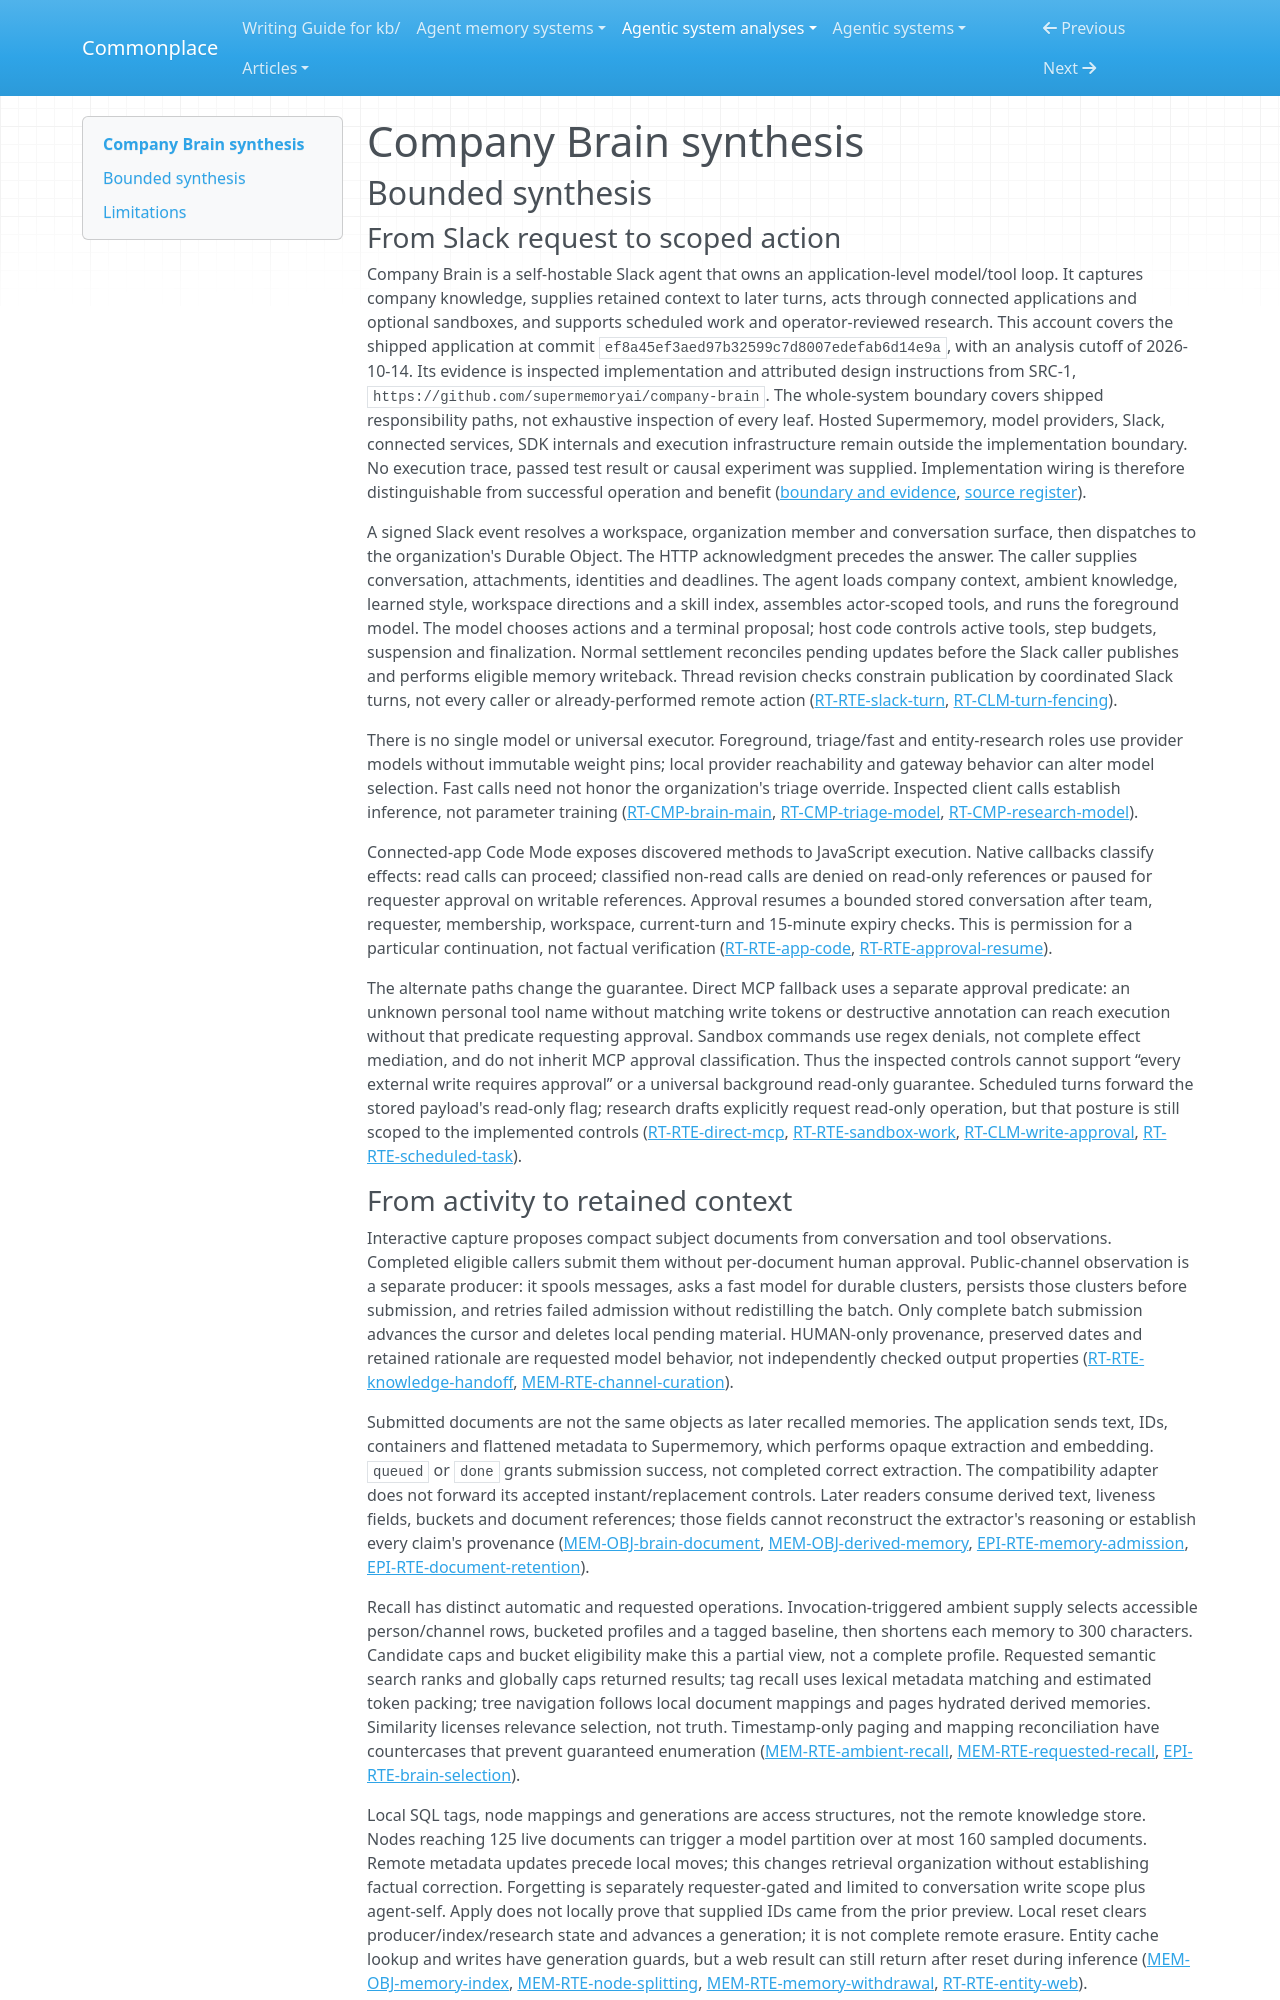

repository: zby/commonplace · page: agentic-system-analyses/retained/company-brain/synthesis/index.html · generator: mkdocs

---
type: agentic-system-analyses/types/agentic-system-synthesis.md
description: "Company Brain combines a Slack model/tool runtime with hosted company memory, learned style and reviewed research drafts; local controls establish wiring, not factual warrant or demonstrated improvement."
run-id: AAS-2026-10-14-company-brain-30a9e8cfaeca-01
reviewed-boundary: ef8a45ef3aed97b32599c7d8007edefab6d14e9a
---

# Company Brain synthesis

## Bounded synthesis

### From Slack request to scoped action

Company Brain is a self-hostable Slack agent that owns an application-level model/tool loop. It captures company knowledge, supplies retained context to later turns, acts through connected applications and optional sandboxes, and supports scheduled work and operator-reviewed research. This account covers the shipped application at commit `ef8a45ef3aed97b32599c7d8007edefab6d14e9a`, with an analysis cutoff of 2026-10-14. Its evidence is inspected implementation and attributed design instructions from SRC-1, `https://github.com/supermemoryai/company-brain`. The whole-system boundary covers shipped responsibility paths, not exhaustive inspection of every leaf. Hosted Supermemory, model providers, Slack, connected services, SDK internals and execution infrastructure remain outside the implementation boundary. No execution trace, passed test result or causal experiment was supplied. Implementation wiring is therefore distinguishable from successful operation and benefit ([boundary and evidence](boundary.md#boundary-and-evidence), [source register](boundary.md#source-register)).

A signed Slack event resolves a workspace, organization member and conversation surface, then dispatches to the organization's Durable Object. The HTTP acknowledgment precedes the answer. The caller supplies conversation, attachments, identities and deadlines. The agent loads company context, ambient knowledge, learned style, workspace directions and a skill index, assembles actor-scoped tools, and runs the foreground model. The model chooses actions and a terminal proposal; host code controls active tools, step budgets, suspension and finalization. Normal settlement reconciles pending updates before the Slack caller publishes and performs eligible memory writeback. Thread revision checks constrain publication by coordinated Slack turns, not every caller or already-performed remote action ([RT-RTE-slack-turn](runtime.md#rt-rte-slack-turn), [RT-CLM-turn-fencing](runtime.md#rt-clm-turn-fencing)).

There is no single model or universal executor. Foreground, triage/fast and entity-research roles use provider models without immutable weight pins; local provider reachability and gateway behavior can alter model selection. Fast calls need not honor the organization's triage override. Inspected client calls establish inference, not parameter training ([RT-CMP-brain-main](runtime.md#rt-cmp-brain-main), [RT-CMP-triage-model](runtime.md#rt-cmp-triage-model), [RT-CMP-research-model](runtime.md#rt-cmp-research-model)).

Connected-app Code Mode exposes discovered methods to JavaScript execution. Native callbacks classify effects: read calls can proceed; classified non-read calls are denied on read-only references or paused for requester approval on writable references. Approval resumes a bounded stored conversation after team, requester, membership, workspace, current-turn and 15-minute expiry checks. This is permission for a particular continuation, not factual verification ([RT-RTE-app-code](runtime.md#rt-rte-app-code), [RT-RTE-approval-resume](runtime.md#rt-rte-approval-resume)).

The alternate paths change the guarantee. Direct MCP fallback uses a separate approval predicate: an unknown personal tool name without matching write tokens or destructive annotation can reach execution without that predicate requesting approval. Sandbox commands use regex denials, not complete effect mediation, and do not inherit MCP approval classification. Thus the inspected controls cannot support “every external write requires approval” or a universal background read-only guarantee. Scheduled turns forward the stored payload's read-only flag; research drafts explicitly request read-only operation, but that posture is still scoped to the implemented controls ([RT-RTE-direct-mcp](runtime.md#rt-rte-direct-mcp), [RT-RTE-sandbox-work](runtime.md#rt-rte-sandbox-work), [RT-CLM-write-approval](runtime.md#rt-clm-write-approval), [RT-RTE-scheduled-task](runtime.md#rt-rte-scheduled-task)).
